Dataset: data (GitHub, magahisca/dfruitdisease). Classes: anthracnose, cactus virus X, healthy, stem canker.

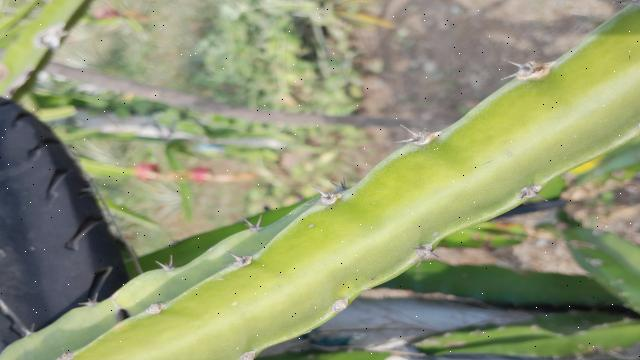
Label: healthy

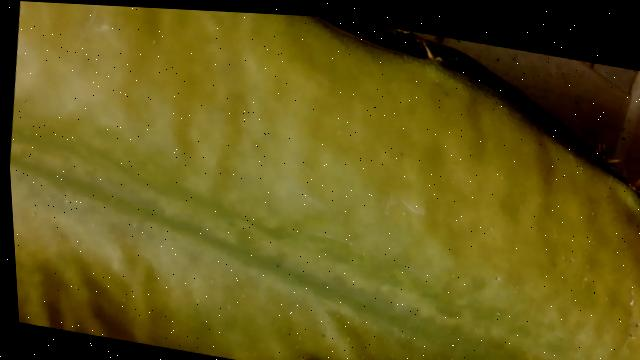
Label: cactus virus X

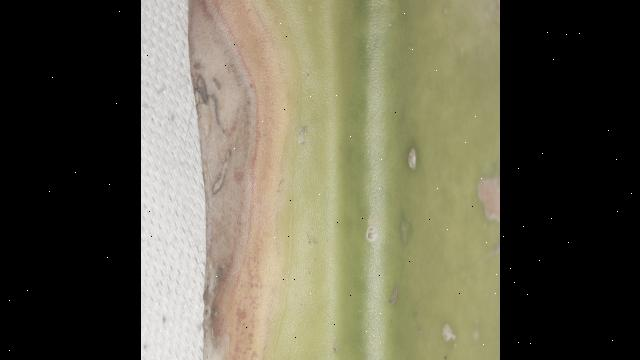
Label: anthracnose

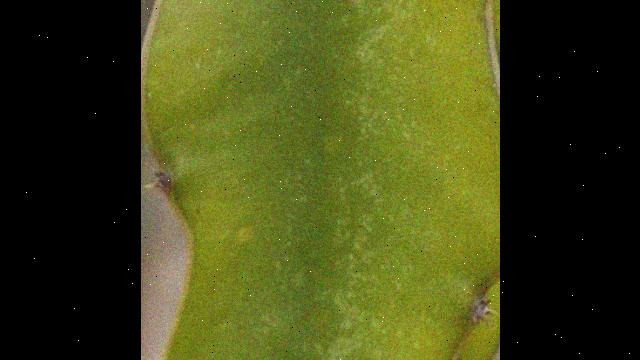
Label: cactus virus X

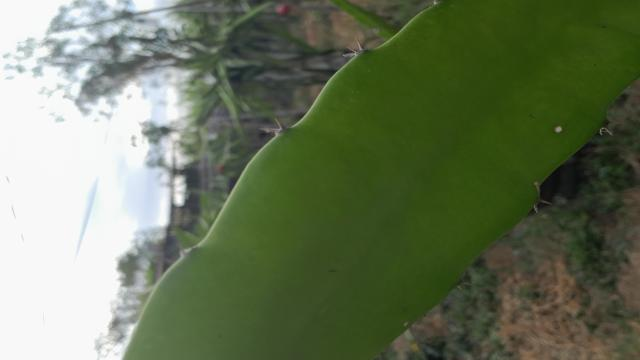
Label: healthy

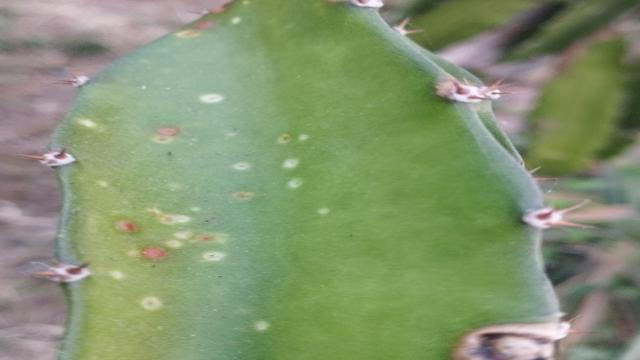
Label: stem canker
